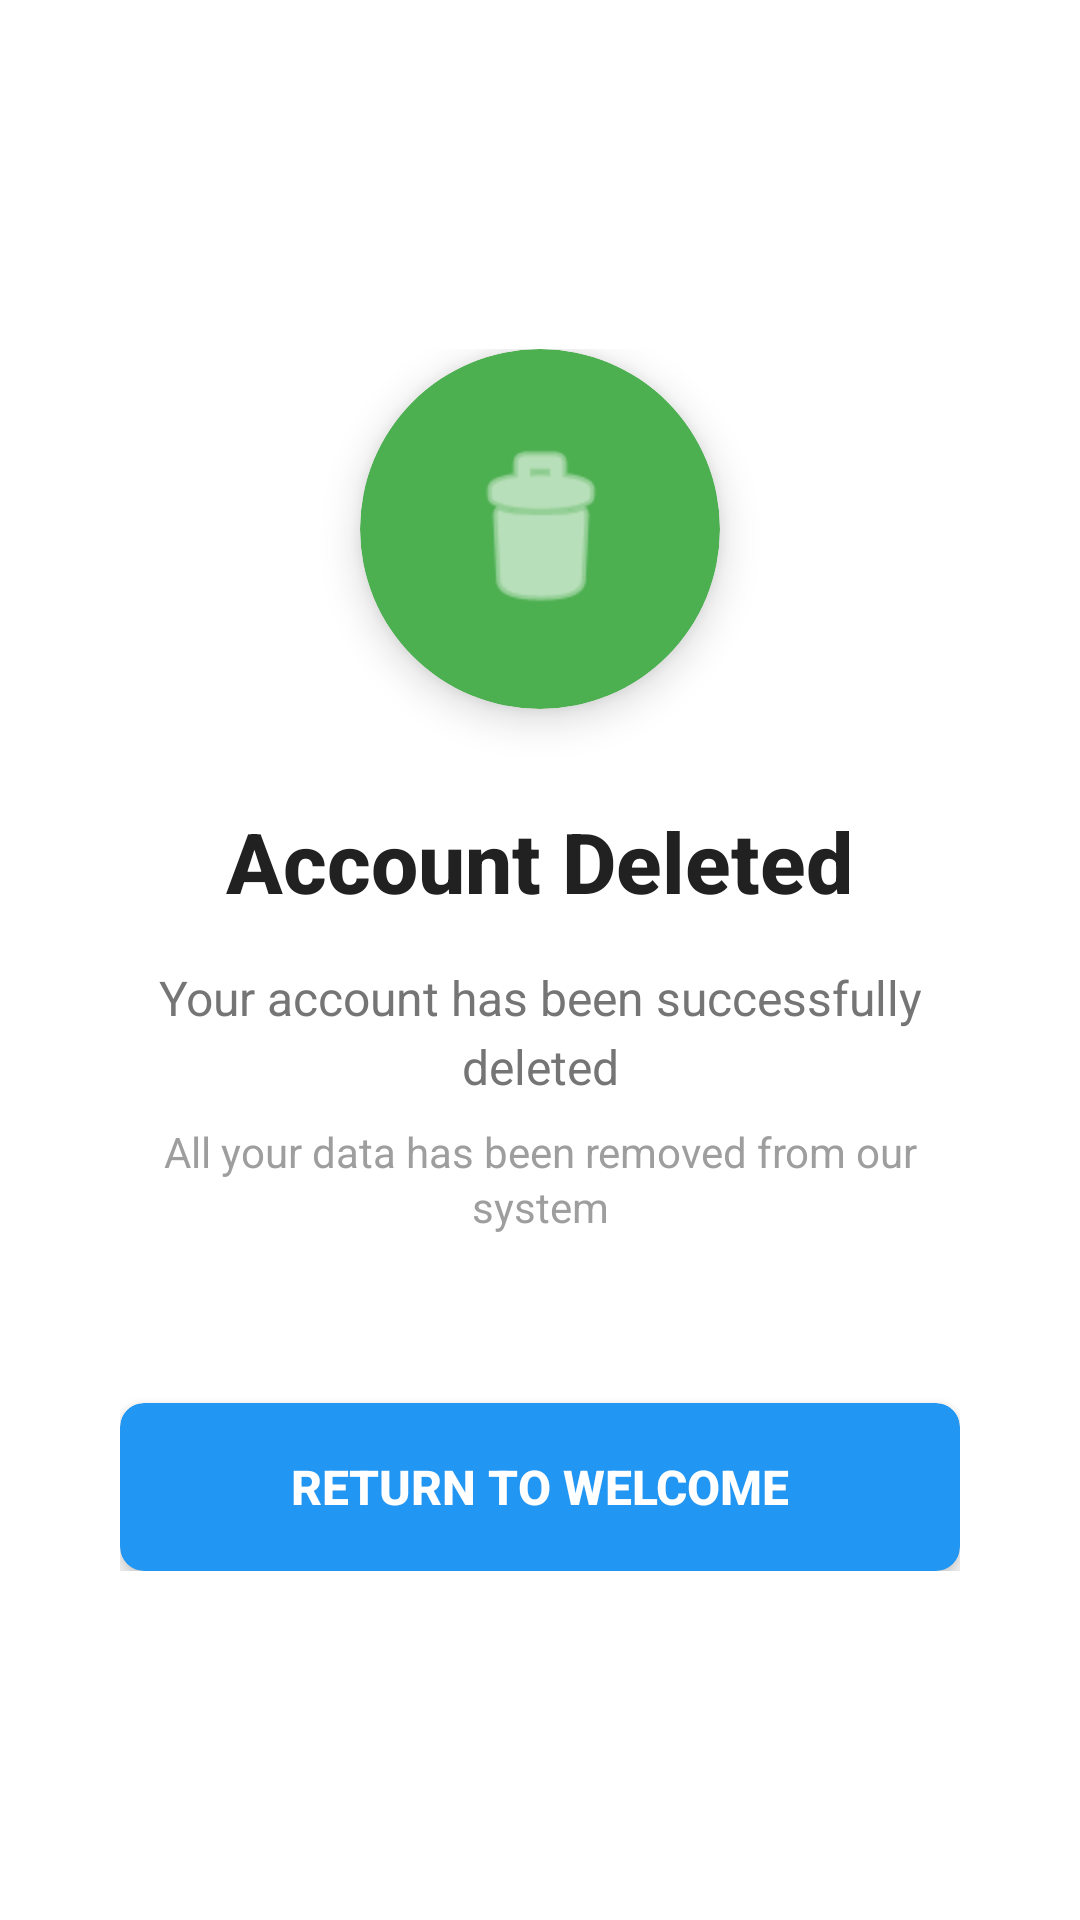

The Android layout XML behind this screen, and the referenced resources:
<!-- AndroidManifest.xml: application theme Theme.SulfurEvents -->
<!-- res/layout/delete_user.xml -->
<?xml version="1.0" encoding="utf-8"?>
<RelativeLayout xmlns:android="http://schemas.android.com/apk/res/android"
    xmlns:app="http://schemas.android.com/apk/res-auto"
    android:layout_width="match_parent"
    android:layout_height="match_parent"
    android:background="@android:color/white">

    <LinearLayout
        android:layout_width="match_parent"
        android:layout_height="wrap_content"
        android:layout_centerInParent="true"
        android:orientation="vertical"
        android:padding="40dp"
        android:gravity="center">

        <androidx.cardview.widget.CardView
            android:layout_width="120dp"
            android:layout_height="120dp"
            app:cardCornerRadius="60dp"
            app:cardElevation="8dp"
            android:layout_marginBottom="32dp"
            app:cardBackgroundColor="#4CAF50">

            <ImageView
                android:layout_width="64dp"
                android:layout_height="64dp"
                android:layout_gravity="center"
                android:src="@android:drawable/ic_menu_delete"
                android:tint="@android:color/white"
                android:contentDescription="Success Icon" />

        </androidx.cardview.widget.CardView>

        <TextView
            android:layout_width="wrap_content"
            android:layout_height="wrap_content"
            android:text="Account Deleted"
            android:textSize="28sp"
            android:textStyle="bold"
            android:textColor="#212121"
            android:layout_marginBottom="16dp"
            android:fontFamily="sans-serif-medium" />

        <TextView
            android:layout_width="wrap_content"
            android:layout_height="wrap_content"
            android:text="Your account has been successfully deleted"
            android:textSize="16sp"
            android:textColor="#757575"
            android:gravity="center"
            android:layout_marginBottom="8dp"
            android:lineSpacingExtra="4dp" />

        <TextView
            android:layout_width="wrap_content"
            android:layout_height="wrap_content"
            android:text="All your data has been removed from our system"
            android:textSize="14sp"
            android:textColor="#9E9E9E"
            android:gravity="center"
            android:layout_marginBottom="40dp"
            android:lineSpacingExtra="2dp" />

        <androidx.cardview.widget.CardView
            android:layout_width="match_parent"
            android:layout_height="wrap_content"
            app:cardCornerRadius="8dp"
            app:cardElevation="4dp"
            android:layout_marginTop="16dp"
            app:cardBackgroundColor="#2196F3">

            <Button
                android:id="@+id/return_welcome_button"
                android:layout_width="match_parent"
                android:layout_height="56dp"
                android:text="Return to Welcome"
                android:textColor="@android:color/white"
                android:textSize="16sp"
                android:textStyle="bold"
                android:background="?android:attr/selectableItemBackground"
                android:fontFamily="sans-serif-medium" />

        </androidx.cardview.widget.CardView>

    </LinearLayout>


</RelativeLayout>
<!-- resources referenced by this layout -->
<resources>
  <style name="Theme.SulfurEvents" parent="Base.Theme.SulfurEvents" />
  <style name="Base.Theme.SulfurEvents" parent="Theme.Material3.DayNight.NoActionBar">
          <item name="materialButtonStyle">@style/NoTintMaterialButton</item>
      </style>
  <style name="NoTintMaterialButton" parent="@style/Widget.Material3.Button">
          <item name="backgroundTint">@null</item>
  
          <item name="rippleColor">@android:color/transparent</item>
      </style>
</resources>
